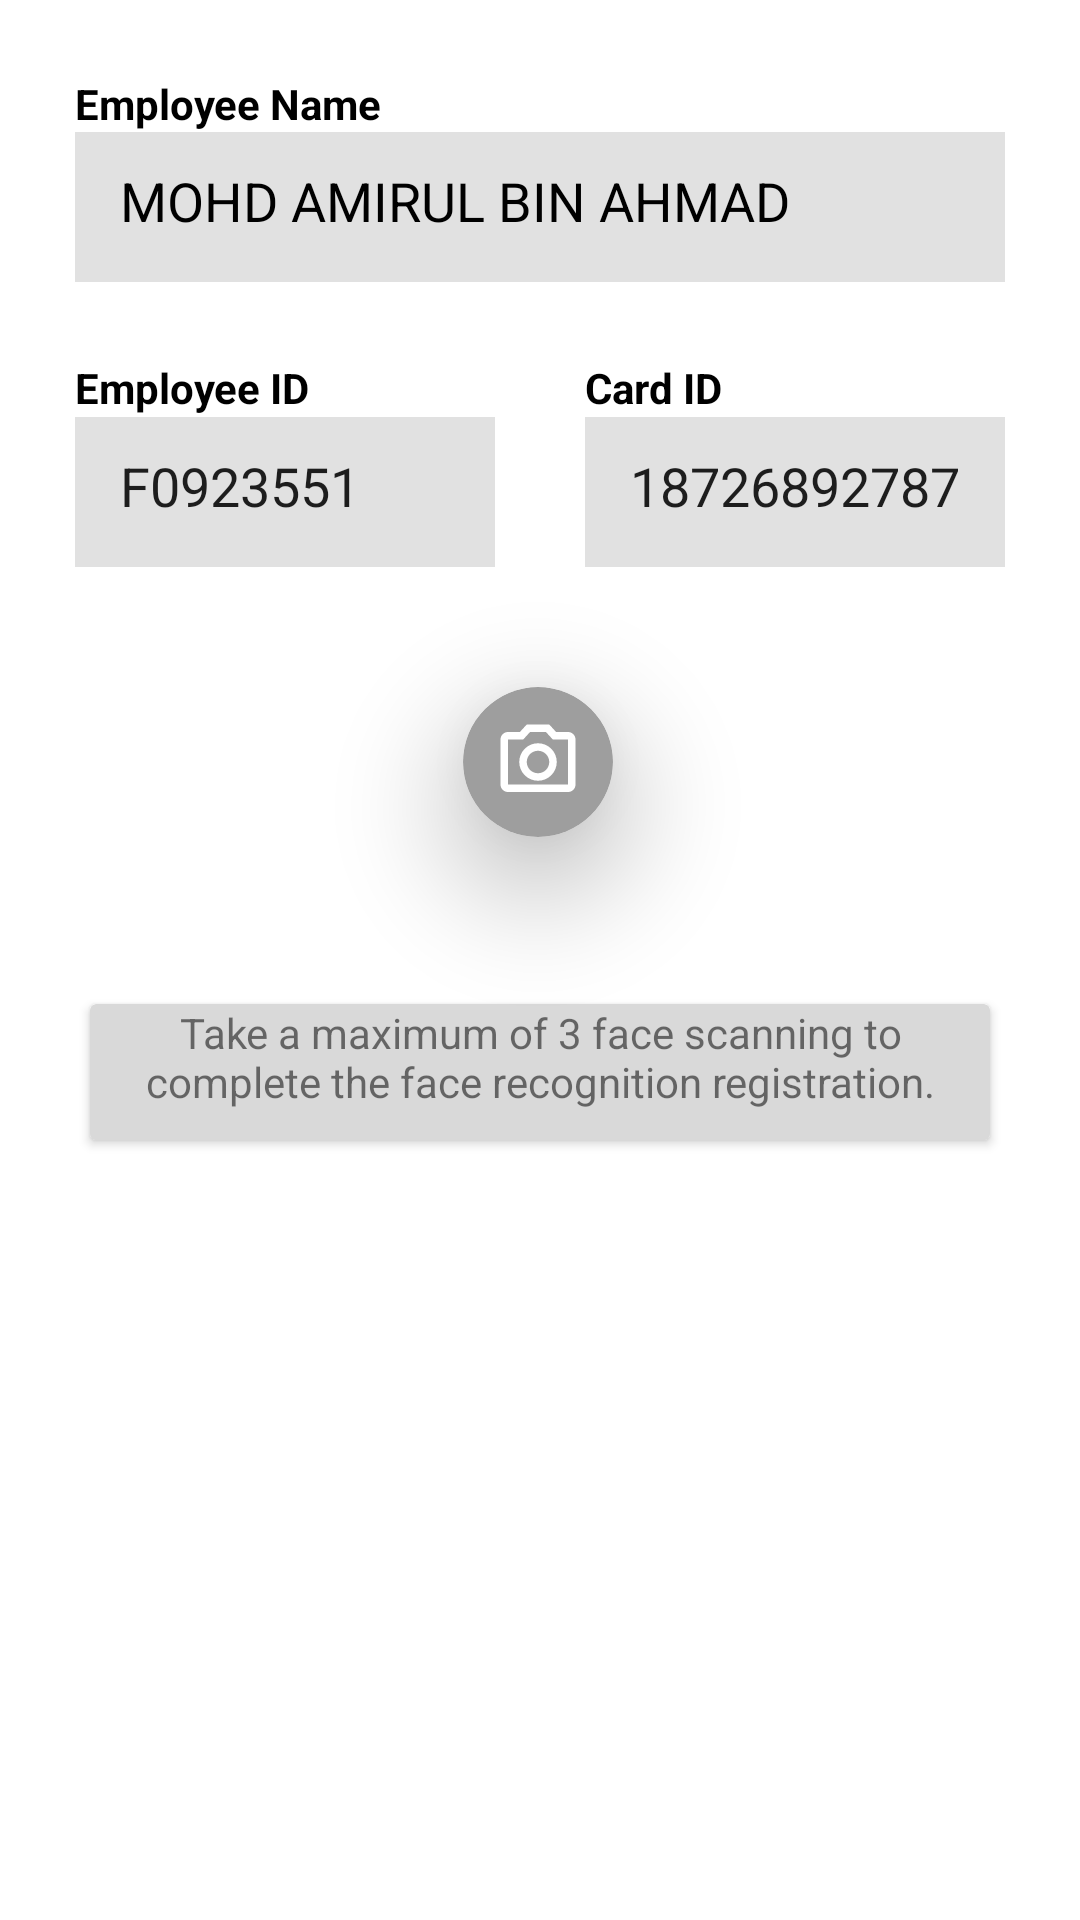

This screen was rendered from an Android layout file. Write that file and the resources it references.
<!-- AndroidManifest.xml: application theme Theme.FaceID -->
<!-- res/layout/fragment_new_face.xml -->
<?xml version="1.0" encoding="utf-8"?>

<androidx.constraintlayout.widget.ConstraintLayout xmlns:android="http://schemas.android.com/apk/res/android"
    xmlns:app="http://schemas.android.com/apk/res-auto"
    android:layout_width="match_parent"
    android:layout_height="match_parent">

    <androidx.constraintlayout.widget.ConstraintLayout
        android:id="@+id/nameCon"
        android:layout_width="match_parent"
        android:layout_height="wrap_content"
        android:layout_margin="25dp"
        app:layout_constraintTop_toTopOf="parent"
        app:layout_constraintLeft_toLeftOf="parent"
        app:layout_constraintRight_toRightOf="parent">
        <TextView
            android:id="@+id/textView"
            android:layout_width="wrap_content"
            android:layout_height="wrap_content"
            android:text="Employee Name"
            android:textColor="@android:color/black"
            android:textStyle="bold"
            app:layout_constraintStart_toStartOf="parent"
            app:layout_constraintTop_toTopOf="parent" />

        <EditText
            android:id="@+id/editTextText"
            android:layout_width="0dp"
            android:layout_height="50dp"
            android:background="#E1E1E1"
            android:ems="10"
            android:text="MOHD AMIRUL BIN AHMAD"
            android:enabled="true"
            android:inputType="text"
            android:padding="15dp"
            android:textColor="@color/black"
            app:layout_constraintEnd_toEndOf="parent"
            app:layout_constraintHorizontal_bias="0.0"
            app:layout_constraintStart_toStartOf="parent"
            app:layout_constraintTop_toBottomOf="@+id/textView" />
    </androidx.constraintlayout.widget.ConstraintLayout>

    <LinearLayout
        android:id="@+id/bottomLL"
        android:layout_width="match_parent"
        android:layout_height="wrap_content"
        android:layout_margin="25dp"
        android:orientation="horizontal"
        app:layout_constraintTop_toBottomOf="@+id/nameCon"
        app:layout_constraintLeft_toLeftOf="parent"
        app:layout_constraintRight_toRightOf="parent">
        <androidx.constraintlayout.widget.ConstraintLayout
            android:id="@+id/employeeCon"
            android:layout_width="140dp"
            android:layout_height="70dp"
            app:layout_constraintStart_toStartOf="parent"
            app:layout_constraintTop_toBottomOf="@+id/nameCon">

            <TextView
                android:id="@+id/employeeTV"
                android:layout_width="wrap_content"
                android:layout_height="wrap_content"
                android:text="Employee ID"
                android:textColor="@android:color/black"
                android:textStyle="bold"
                app:layout_constraintBottom_toTopOf="@+id/employeeET"
                app:layout_constraintStart_toStartOf="parent"
                app:layout_constraintTop_toTopOf="parent" />

            <EditText
                android:id="@+id/employeeET"
                android:layout_width="0dp"
                android:layout_height="50dp"
                android:background="#E1E1E1"
                android:text="F0923551"
                android:padding="15dp"
                android:ems="10"
                android:enabled="true"
                android:inputType="text"
                app:layout_constraintBottom_toBottomOf="parent"
                app:layout_constraintEnd_toEndOf="parent"
                app:layout_constraintStart_toStartOf="parent" />

        </androidx.constraintlayout.widget.ConstraintLayout>

        <androidx.constraintlayout.widget.ConstraintLayout
            android:id="@+id/accessCardCon"
            android:layout_marginStart="30dp"
            android:layout_width="140dp"
            android:layout_height="70dp"
            app:layout_constraintTop_toTopOf="parent">

            <TextView
                android:id="@+id/accessCardTV"
                android:layout_width="wrap_content"
                android:layout_height="wrap_content"
                android:text="Card ID"
                android:textColor="@android:color/black"
                android:textStyle="bold"
                app:layout_constraintBottom_toTopOf="@+id/accessCardET"
                app:layout_constraintStart_toStartOf="parent"
                app:layout_constraintTop_toTopOf="parent" />

            <EditText
                android:id="@+id/accessCardET"
                android:layout_width="0dp"
                android:layout_height="50dp"
                android:background="#E1E1E1"
                android:padding="15dp"
                android:ems="10"
                android:text="18726892787399"
                android:enabled="true"
                android:inputType="text"
                app:layout_constraintBottom_toBottomOf="parent"
                app:layout_constraintEnd_toEndOf="parent"
                app:layout_constraintStart_toStartOf="parent" />
        </androidx.constraintlayout.widget.ConstraintLayout>
    </LinearLayout>

    <androidx.cardview.widget.CardView
        android:id="@+id/cameraCV"
        android:layout_width="50dp"
        android:layout_height="50dp"
        android:layout_marginTop="40dp"
        app:cardBackgroundColor="#9E9E9E"
        app:cardCornerRadius="100dp"
        app:cardElevation="25dp"
        app:layout_constraintHorizontal_bias="0.498"
        app:layout_constraintLeft_toLeftOf="parent"
        app:layout_constraintRight_toRightOf="parent"
        app:layout_constraintTop_toBottomOf="@+id/bottomLL">
        <ImageView
            android:layout_width="match_parent"
            android:layout_height="match_parent"
            android:padding="10dp"
            android:src="@drawable/ic_camera" />
    </androidx.cardview.widget.CardView>

    <androidx.cardview.widget.CardView
        android:id="@+id/listCV"
        android:layout_width="match_parent"
        android:layout_height="wrap_content"
        android:layout_marginHorizontal="30dp"
        android:elevation="0dp"
        android:layout_marginBottom="260dp"
        app:cardBackgroundColor="#D9D9D9"
        app:layout_constraintBottom_toBottomOf="parent"
        app:layout_constraintLeft_toLeftOf="parent"
        app:layout_constraintRight_toRightOf="parent"
        >

        <androidx.constraintlayout.widget.ConstraintLayout
            android:id="@+id/imageListCL"
            android:layout_width="match_parent"
            android:layout_height="wrap_content"
            android:layout_marginBottom="10dp"
            app:layout_constraintBottom_toBottomOf="parent"
            app:layout_constraintTop_toBottomOf="@+id/companyListSV"
            app:layout_constraintLeft_toLeftOf="parent"
            app:layout_constraintRight_toRightOf="parent">

            <TextView
                android:id="@+id/noteTV"
                android:layout_width="wrap_content"
                android:layout_height="wrap_content"
                android:textAlignment="center"
                android:text="Take a maximum of 3 face scanning to complete the face recognition registration."
                app:layout_constraintTop_toTopOf="parent"
                app:layout_constraintLeft_toLeftOf="parent"
                app:layout_constraintRight_toRightOf="parent" />



        </androidx.constraintlayout.widget.ConstraintLayout>

    </androidx.cardview.widget.CardView>

    <androidx.cardview.widget.CardView
        android:id="@+id/listCV2"
        android:layout_width="match_parent"
        android:layout_height="wrap_content"
        android:visibility="invisible"
        android:layout_marginHorizontal="30dp"
        android:elevation="0dp"
        android:layout_marginBottom="100dp"
        app:cardBackgroundColor="#D9D9D9"
        app:layout_constraintBottom_toBottomOf="parent"
        app:layout_constraintLeft_toLeftOf="parent"
        app:layout_constraintRight_toRightOf="parent">

        <androidx.constraintlayout.widget.ConstraintLayout
            android:id="@+id/imageListCL2"
            android:layout_width="match_parent"
            android:layout_height="wrap_content"
            android:layout_marginBottom="10dp"
            app:layout_constraintBottom_toBottomOf="parent"
            app:layout_constraintTop_toBottomOf="@+id/companyListSV"
            app:layout_constraintLeft_toLeftOf="parent"
            app:layout_constraintRight_toRightOf="parent">

            <TextView
                android:id="@+id/editTV"
                android:layout_width="match_parent"
                android:layout_height="wrap_content"
                android:gravity="end"
                android:text="Edit"
                android:layout_margin="10dp"
                android:textColor="@android:color/black"
                app:layout_constraintStart_toStartOf="parent"
                app:layout_constraintTop_toTopOf="parent" />

            <androidx.recyclerview.widget.RecyclerView
                android:id="@+id/imageListRV"
                android:layout_width="match_parent"
                android:layout_height="wrap_content"
                app:layoutManager="LinearLayoutManager"
                app:layout_constraintTop_toBottomOf="@+id/editTV"
                android:scrollbars="vertical"
                android:layout_marginTop="10dp" />

        </androidx.constraintlayout.widget.ConstraintLayout>
    </androidx.cardview.widget.CardView>

    <androidx.constraintlayout.widget.Guideline
        android:id="@+id/guideline2"
        android:layout_width="wrap_content"
        android:layout_height="500dp"
        android:foregroundGravity="center_vertical"
        android:orientation="vertical"
        app:layout_constraintGuide_begin="196dp"
        app:layout_constraintBottom_toTopOf="parent"/>

    <Button
        android:id="@+id/save_button"
        android:visibility="invisible"
        android:layout_width="315dp"
        android:layout_height="50dp"
        android:background="#7F0E27"
        app:backgroundTint="#7F0000"
        android:layout_marginTop="20dp"
        android:layout_marginBottom="50dp"
        android:text="SAVE"
        android:textColor="@color/white"
        app:flow_verticalAlign="bottom"
        app:layout_constraintBottom_toBottomOf="parent"
        app:layout_constraintEnd_toEndOf="parent"
        app:layout_constraintStart_toStartOf="parent" />

</androidx.constraintlayout.widget.ConstraintLayout>
<!-- resources referenced by this layout -->
<resources>
  <color name="black">#FF000000</color>
  <color name="white">#FFFFFFFF</color>
  <!-- drawable ic_camera (drawable) -->
  <vector android:height="24dp" android:tint="#ffffff"
      android:viewportHeight="24" android:viewportWidth="24"
      android:width="24dp" xmlns:android="http://schemas.android.com/apk/res/android">
      <path android:fillColor="@android:color/white" android:pathData="M20,4h-3.17L15,2L9,2L7.17,4L4,4c-1.1,0 -2,0.9 -2,2v12c0,1.1 0.9,2 2,2h16c1.1,0 2,-0.9 2,-2L22,6c0,-1.1 -0.9,-2 -2,-2zM20,18L4,18L4,6h4.05l1.83,-2h4.24l1.83,2L20,6v12zM12,7c-2.76,0 -5,2.24 -5,5s2.24,5 5,5 5,-2.24 5,-5 -2.24,-5 -5,-5zM12,15c-1.65,0 -3,-1.35 -3,-3s1.35,-3 3,-3 3,1.35 3,3 -1.35,3 -3,3z"/>
  </vector>
  <style name="Theme.FaceID" parent="Theme.MaterialComponents.DayNight.DarkActionBar">
          
          <item name="colorPrimary">@color/primaryColor</item>
          <item name="colorPrimaryDark">@color/primaryDarkColor</item>
          <item name="colorPrimaryVariant">@color/primaryLightColor</item>
          <item name="colorOnPrimary">@color/primaryTextColor</item>
  
          
          <item name="colorSecondary">@color/secondaryColor</item>
          <item name="colorSecondaryVariant">@color/secondaryLightColor</item>
          <item name="colorOnSecondary">@color/secondaryTextColor</item>
          
          <item name="android:statusBarColor">?attr/colorPrimaryVariant</item>
          
      </style>
  <color name="primaryColor">#4B4B4B</color>
  <color name="primaryDarkColor">#a73c40</color>
  <color name="primaryLightColor">#ff9b99</color>
  <color name="primaryTextColor">#000000</color>
  <color name="secondaryColor">#332c2c</color>
  <color name="secondaryLightColor">#5d5555</color>
  <color name="secondaryTextColor">#ffffff</color>
</resources>
